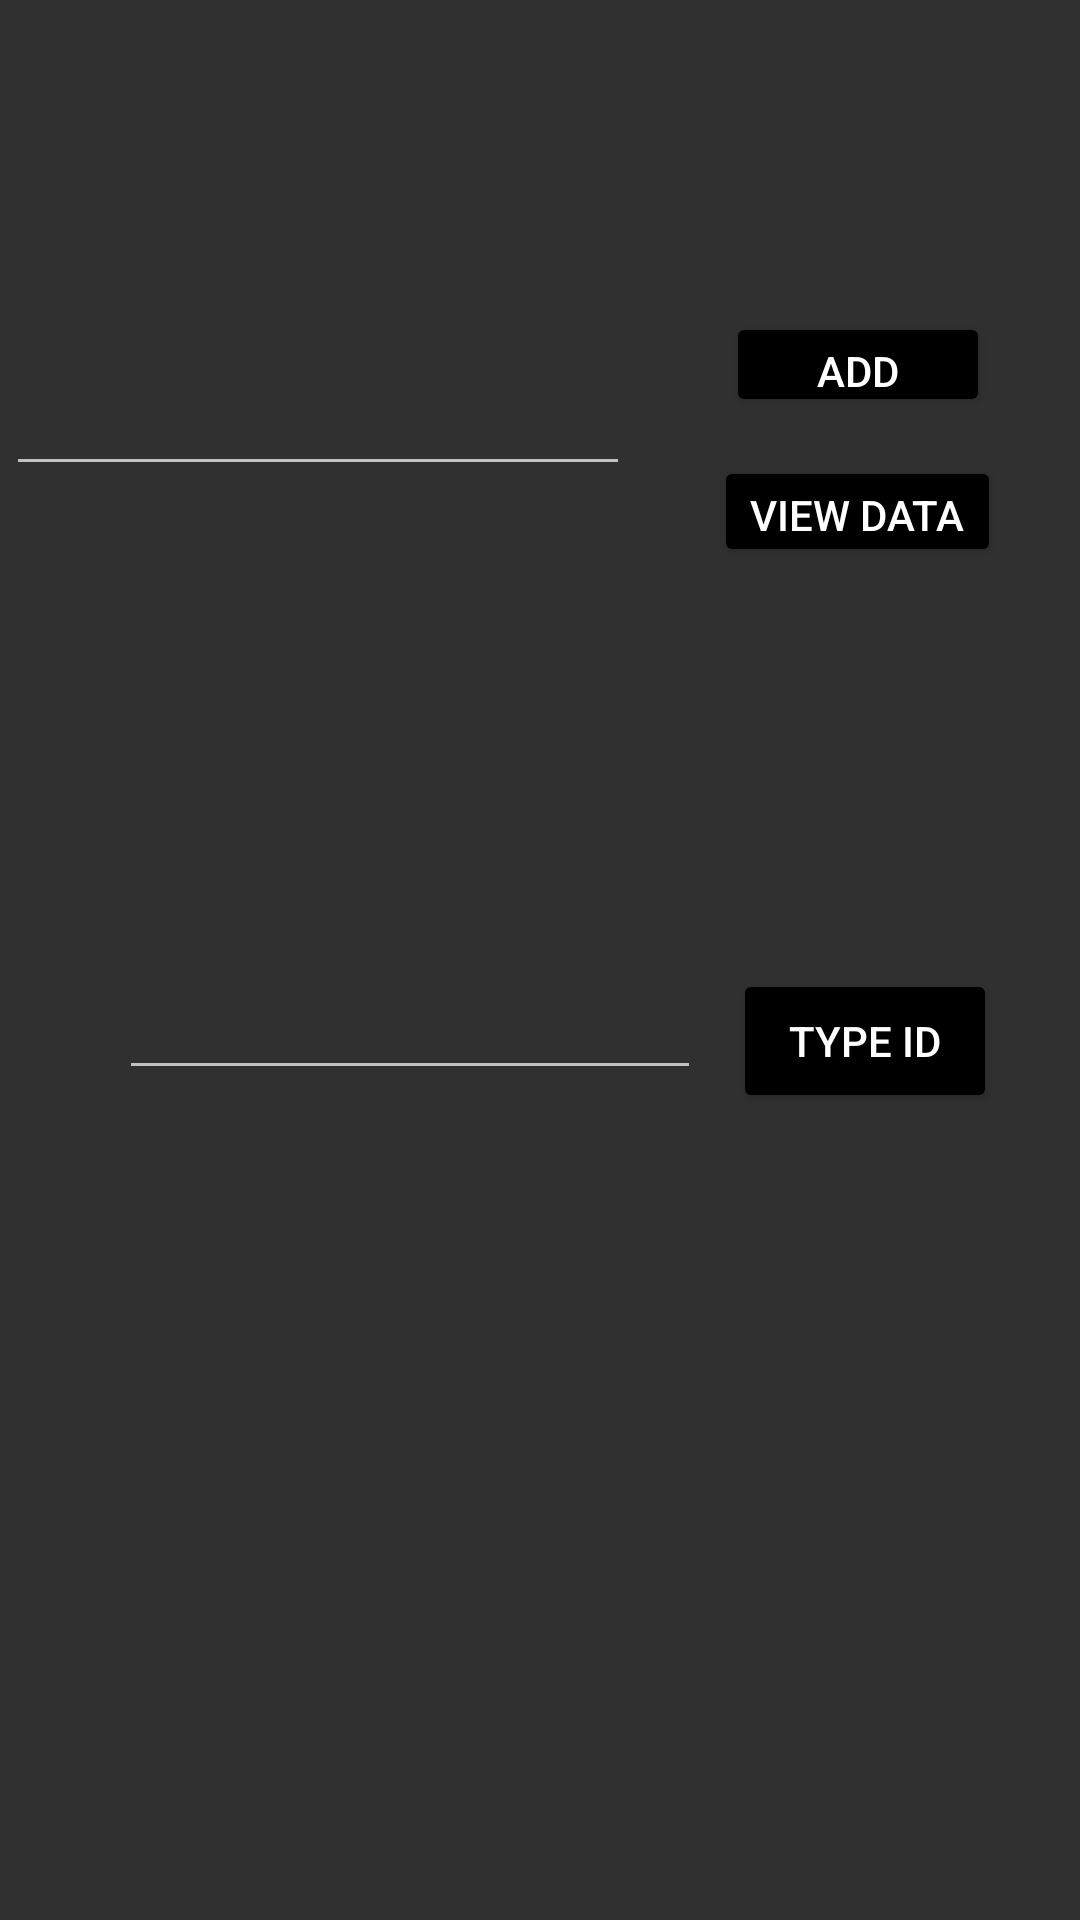

This screen was rendered from an Android layout file. Write that file and the resources it references.
<!-- AndroidManifest.xml: application theme Theme.AppCompat -->
<!-- res/layout/activity_main.xml -->
<?xml version="1.0" encoding="utf-8"?>

<RelativeLayout xmlns:android="http://schemas.android.com/apk/res/android"
    xmlns:tools="http://schemas.android.com/tools"
    android:layout_width="match_parent"
    android:layout_height="match_parent"
    android:paddingBottom="@dimen/activity_vertical_margin"
    android:paddingLeft="@dimen/activity_horizontal_margin"
    android:paddingRight="@dimen/activity_horizontal_margin"
    android:paddingTop="@dimen/activity_vertical_margin"
    android:onClick="hideKeyborad"
    tools:context=".MainActivity">

    <RelativeLayout
        android:id="@+id/relativeLayout1"
        android:layout_width="356dp"
        android:layout_height="212dp"
        android:layout_alignParentTop="true"
        android:layout_centerHorizontal="true">

        <EditText
            android:id="@+id/editText"
            android:layout_width="208dp"
            android:layout_height="62dp"
            android:layout_marginTop="100dp"
            android:textAlignment="center" />

        <Button
            android:id="@+id/btnAdd"
            android:layout_width="wrap_content"
            android:layout_height="35dp"
            android:layout_alignParentEnd="true"
            android:layout_alignParentBottom="true"
            android:layout_marginEnd="28dp"
            android:layout_marginBottom="73dp"
            android:backgroundTint="@android:color/black"
            android:text="Add"
            android:textColor="@android:color/white" />

        <Button
            android:id="@+id/btnView"
            android:layout_width="wrap_content"
            android:layout_height="37dp"
            android:layout_alignEnd="@+id/btnAdd"
            android:layout_alignParentBottom="true"
            android:layout_marginEnd="-4dp"
            android:layout_marginBottom="23dp"
            android:backgroundTint="@android:color/black"
            android:text="View Data"
            android:textColor="@android:color/white" />
    </RelativeLayout>

    <RelativeLayout
        android:layout_marginTop="30dp"
        android:layout_below="@+id/relativeLayout1"
        android:layout_width="match_parent"
        android:layout_height="wrap_content">

        
       

    </RelativeLayout>


    <RelativeLayout
        android:layout_width="368dp"
        android:layout_height="260dp"
        android:layout_below="@+id/relativeLayout1"
        android:layout_centerHorizontal="true"
        android:layout_marginTop="10dp">

        <EditText
            android:id="@+id/getSingleValue"
            android:layout_width="194dp"
            android:layout_height="wrap_content"
            android:layout_alignParentStart="true"
            android:layout_marginStart="40dp"
            android:layout_marginTop="100dp"
            android:textAlignment="center" />

        <Button
            android:id="@+id/getSingleValueButton"
            android:layout_width="wrap_content"
            android:layout_height="wrap_content"
            android:layout_alignParentEnd="true"
            android:layout_alignParentBottom="true"
            android:layout_marginEnd="28dp"
            android:layout_marginBottom="111dp"
            android:backgroundTint="@android:color/black"
            android:text="Type ID"
            android:textColor="@android:color/white" />


    </RelativeLayout>

</RelativeLayout>
<!-- resources referenced by this layout -->
<resources>

</resources>
